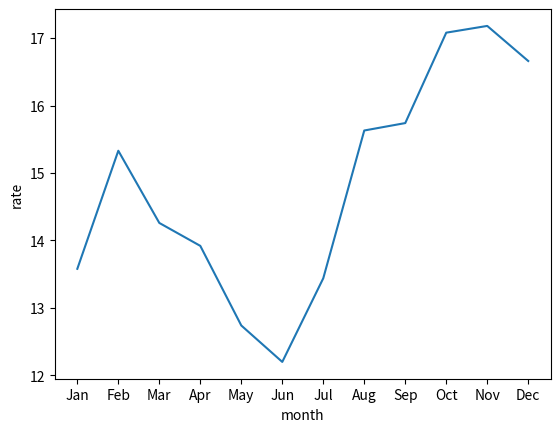

The script that saved this image:
# pip

"""
Для управления пакетами - их установки или удаления необходим такой инструмент 
как менеджер пакетов. 
Для работы с пакетами Python существует множество менеджеров пакетов, 
например, pip, conda, pixi, uv и так далее.

pip загружает пакеты из репозитория PyPI (Python Package Index), 
который является самым большим репозиторием пакетов Python.

Репозиторий также доступен по адресу https://pypi.org/

Если установлен Python, то, скорее всего, pip тоже уже есть. 
Чтобы проверить наличие pip, откройте терминал (или командную строку) 
и выполните команду:
pip --version

Если pip по какой-то причине вдруг не был установлен, то мы увидим ошибку.

В этом случае нам надо установить pip. Для этого можно выполнить в 
командной строке/консоли следующую команду:
python -m ensurepip --upgrade

Если pip ранее уже был установлен, то можно его обновить с помощью команды
python -m pip install --upgrade pip
"""

# Установка виртуальной среды

"""
В операционной системе на базе Linux (Ubuntu, Debian и др.), где используется 
встроенное управление пакетами, например, через apt или другой пакетный менеджер, 
перед установкой пакетов Python через pip также необходимо создать виртуальную 
среду. На Windows использовать виртуальную среду необязательно, но тоже является 
рекомендуемым подходом при работы с пакетами Python. Виртуальная среда позволяет 
изолировать пакеты от системных установок Python.

Так, без использования виртуальной среды все устанавливаемые через pip пакеты на 
Windows устанавливаются глобально. Однако что если после создания первого приложения 
выйдет новая версия используемого пакета? Если мы захотим использовать для второго 
проекта новую версию пакета, то из-за глобальной установки пакетов придется 
обновлять первый проект, который использует старую версию. Это потребует некоторой 
дополнительной работы по обновлению, так как не всегда соблюдается обратная 
совместимость между пакетами. Если мы решим использовать для второго проекта 
старую версию, то мы лишимся потенциальных преимуществ новой версии. И использование 
виртуальной среды как раз позволяет разграничить пакеты для каждого проекта.

Для работы с виртуальной средой в python применяется встроенный модуль venv. 
Обычно этот модуль доступен по умолчанию, но на некоторых операционных системах 
на базе Linux он может остутствовать. В этом случае нам надо установить в ОС 
пакет python3-venv. Например, установка на Ubuntu/Debian:
sudo apt install python3-venv

Итак, создадим вируальную среду. Вначале определим каталог для проектов и перейдем 
в него в консоли/командной строке. Затем для создания виртуальной среды выполним следующую команду:
python3 -m venv myvenv

Модулю venv передается название среды, которая в данном случае будет называться "myvenv". 
Для наименования виртуальных сред нет каких-то определенных условностей.
После этого в текущей папке будет создан подкаталог "myvenv".
"""

# Активация виртуальной среды
"""
C:\eugene\python\metanit>python -m venv myvenv

C:\eugene\python\metanit>myvenv\Scripts\activate.bat

(myvenv) C:\eugene\python\metanit>
"""

# Управление пакетами с помощью pip
# Установка пакетов - команда:
# pip install название_пакета

"""
Рассмотрим на примере установки популярного пакета для отрисовки графиков 
matplotlib. Для его установки после активации виртуальной среды (как было показано 
выше) выполним команду
pip install matplotlib

И в конце проверим установку, выполнив команду, которая выводит версию matplotlib:
python -c "import matplotlib; print(matplotlib.__version__)"
"""

# Получение информации о пакетах
# С помощью команды pip list можно получить список всех установленных пакетов и их версий:
# Если надо получить информацию по какому-то конкретному пакету, то можно использовать команду
# pip show имя_пакета

# Удаление пакета
# pip uninstall имя_пакета

# Использование установленных пакетов
"""
Теперь для демонстрации применим установленный 
пакет в простейшей программе. Например, выведем показатели популярности 
языка Python согласно рейтингу TIOBE за 2022 год помесячно. Для этого в 
текущем каталоге определим файл app.py со следующим кодом:
"""
import matplotlib.pyplot as plt     # импортируем функциональность модуля pyplot из пакета matplotlib
 
months = ["Jan", "Feb", "Mar", "Apr", "May", "Jun", "Jul", "Aug", "Sep", "Oct", "Nov", "Dec"]
rates = [13.58,  15.33, 14.26, 13.92, 12.74, 12.2, 13.44, 15.63, 15.74, 17.08, 17.18, 16.66]
 
# метка по оси X
plt.xlabel("month") 
# метка по оси Y
plt.ylabel("rate") 
 
plt.plot(months, rates) # Функция plot() принимает набор значений, которые надо вывести на график
plt.show() # отображаем график в окне просмотра по умолчанию

"""
Таким образом, пакетный менеджер pip позволяет устанавливать пакеты Python. 
А создание виртуальных окружений предоставляет лучший способ работать с 
Python-проектами, особенно когда нужно установить дополнительные пакеты, 
такие как matplotlib, без изменения глобальных системных установок. Это 
изолирует зависимости и предотвращает конфликты с другими проектами и 
системными библиотеками.
"""
 
